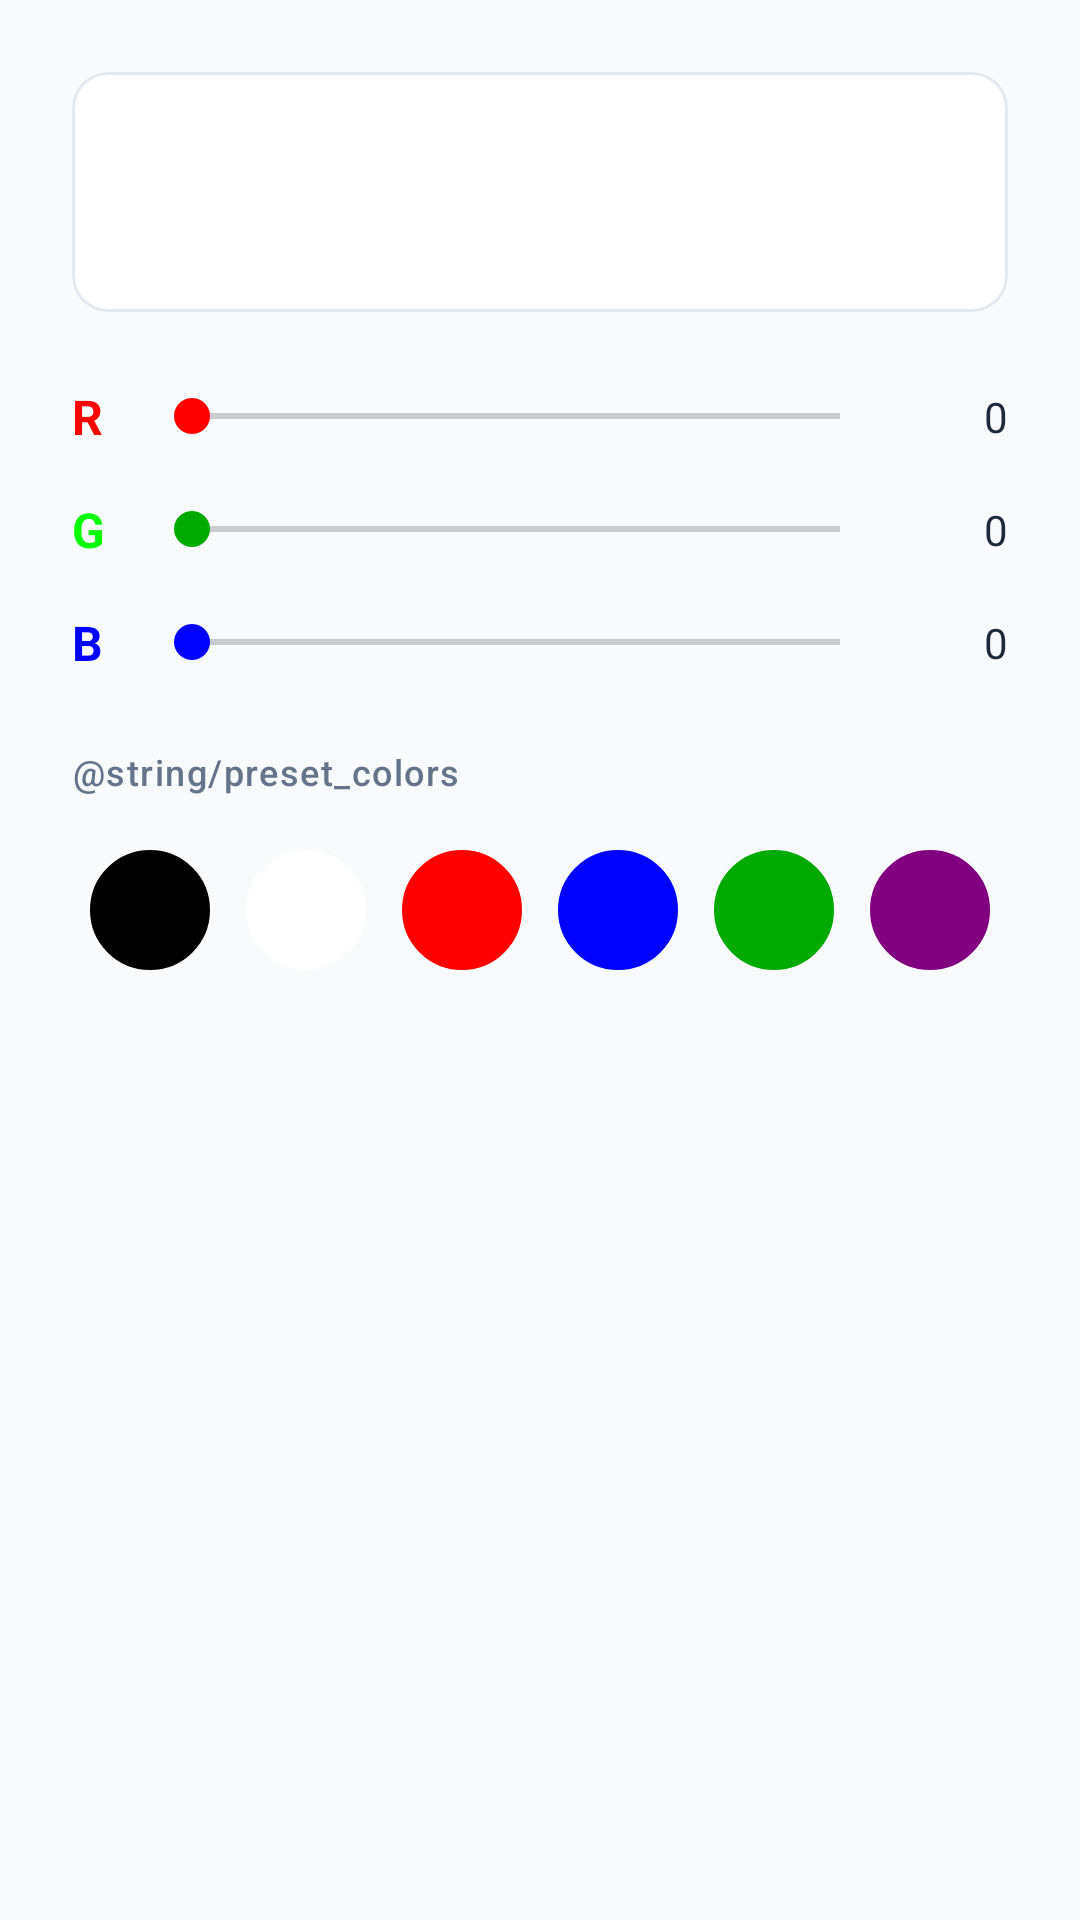

Produce the Android XML layout that renders to this screen, including the resource entries it uses.
<!-- AndroidManifest.xml: application theme Theme.CreateQR -->
<!-- res/layout/dialog_color_picker.xml -->
<?xml version="1.0" encoding="utf-8"?>
<LinearLayout xmlns:android="http://schemas.android.com/apk/res/android"
    android:layout_width="match_parent"
    android:layout_height="wrap_content"
    android:orientation="vertical"
    android:padding="24dp">

    
    <com.google.android.material.card.MaterialCardView
        android:layout_width="match_parent"
        android:layout_height="80dp"
        android:layout_marginBottom="24dp"
        app:cardCornerRadius="12dp"
        app:cardElevation="0dp"
        app:strokeWidth="1dp"
        app:strokeColor="@color/divider"
        xmlns:app="http://schemas.android.com/apk/res-auto">

        <View
            android:id="@+id/color_preview"
            android:layout_width="match_parent"
            android:layout_height="match_parent" />

    </com.google.android.material.card.MaterialCardView>

    
    <LinearLayout
        android:layout_width="match_parent"
        android:layout_height="wrap_content"
        android:orientation="horizontal"
        android:gravity="center_vertical"
        android:layout_marginBottom="16dp">

        <TextView
            android:layout_width="24dp"
            android:layout_height="wrap_content"
            android:text="R"
            android:textColor="#FF0000"
            android:textStyle="bold"
            android:textSize="16sp" />

        <SeekBar
            android:id="@+id/seekbar_red"
            android:layout_width="0dp"
            android:layout_height="wrap_content"
            android:layout_weight="1"
            android:max="255"
            android:progress="0"
            android:progressTint="#FF0000"
            android:thumbTint="#FF0000" />

        <TextView
            android:id="@+id/tv_red_value"
            android:layout_width="40dp"
            android:layout_height="wrap_content"
            android:text="0"
            android:textAlignment="textEnd"
            android:textColor="@color/on_surface" />

    </LinearLayout>

    
    <LinearLayout
        android:layout_width="match_parent"
        android:layout_height="wrap_content"
        android:orientation="horizontal"
        android:gravity="center_vertical"
        android:layout_marginBottom="16dp">

        <TextView
            android:layout_width="24dp"
            android:layout_height="wrap_content"
            android:text="G"
            android:textColor="#00FF00"
            android:textStyle="bold"
            android:textSize="16sp" />

        <SeekBar
            android:id="@+id/seekbar_green"
            android:layout_width="0dp"
            android:layout_height="wrap_content"
            android:layout_weight="1"
            android:max="255"
            android:progress="0"
            android:progressTint="#00AA00"
            android:thumbTint="#00AA00" />

        <TextView
            android:id="@+id/tv_green_value"
            android:layout_width="40dp"
            android:layout_height="wrap_content"
            android:text="0"
            android:textAlignment="textEnd"
            android:textColor="@color/on_surface" />

    </LinearLayout>

    
    <LinearLayout
        android:layout_width="match_parent"
        android:layout_height="wrap_content"
        android:orientation="horizontal"
        android:gravity="center_vertical">

        <TextView
            android:layout_width="24dp"
            android:layout_height="wrap_content"
            android:text="B"
            android:textColor="#0000FF"
            android:textStyle="bold"
            android:textSize="16sp" />

        <SeekBar
            android:id="@+id/seekbar_blue"
            android:layout_width="0dp"
            android:layout_height="wrap_content"
            android:layout_weight="1"
            android:max="255"
            android:progress="0"
            android:progressTint="#0000FF"
            android:thumbTint="#0000FF" />

        <TextView
            android:id="@+id/tv_blue_value"
            android:layout_width="40dp"
            android:layout_height="wrap_content"
            android:text="0"
            android:textAlignment="textEnd"
            android:textColor="@color/on_surface" />

    </LinearLayout>

    
    <TextView
        android:layout_width="wrap_content"
        android:layout_height="wrap_content"
        android:layout_marginTop="24dp"
        android:layout_marginBottom="12dp"
        android:text="@string/preset_colors"
        android:textAppearance="?attr/textAppearanceLabelMedium"
        android:textColor="@color/on_surface_variant" />

    <LinearLayout
        android:layout_width="match_parent"
        android:layout_height="wrap_content"
        android:orientation="horizontal"
        android:gravity="center">

        <View
            android:id="@+id/preset_black"
            android:layout_width="40dp"
            android:layout_height="40dp"
            android:layout_margin="6dp"
            android:background="@drawable/bg_color_preset"
            android:backgroundTint="#000000" />

        <View
            android:id="@+id/preset_white"
            android:layout_width="40dp"
            android:layout_height="40dp"
            android:layout_margin="6dp"
            android:background="@drawable/bg_color_preset"
            android:backgroundTint="#FFFFFF" />

        <View
            android:id="@+id/preset_red"
            android:layout_width="40dp"
            android:layout_height="40dp"
            android:layout_margin="6dp"
            android:background="@drawable/bg_color_preset"
            android:backgroundTint="#FF0000" />

        <View
            android:id="@+id/preset_blue"
            android:layout_width="40dp"
            android:layout_height="40dp"
            android:layout_margin="6dp"
            android:background="@drawable/bg_color_preset"
            android:backgroundTint="#0000FF" />

        <View
            android:id="@+id/preset_green"
            android:layout_width="40dp"
            android:layout_height="40dp"
            android:layout_margin="6dp"
            android:background="@drawable/bg_color_preset"
            android:backgroundTint="#00AA00" />

        <View
            android:id="@+id/preset_purple"
            android:layout_width="40dp"
            android:layout_height="40dp"
            android:layout_margin="6dp"
            android:background="@drawable/bg_color_preset"
            android:backgroundTint="#800080" />

    </LinearLayout>

</LinearLayout>
<!-- resources referenced by this layout -->
<resources>
  <color name="divider">#E2E8F0</color>
  <color name="on_surface">#1E293B</color>
  <color name="on_surface_variant">#64748B</color>
  <!-- drawable bg_color_preset (drawable) -->
  <?xml version="1.0" encoding="utf-8"?>
  <shape xmlns:android="http://schemas.android.com/apk/res/android"
      android:shape="oval">
      <solid android:color="@color/surface" />
      <stroke
          android:width="1dp"
          android:color="@color/divider" />
  </shape>
  <style name="Theme.CreateQR" parent="Theme.Material3.Light.NoActionBar">
          
          <item name="colorPrimary">@color/primary</item>
          <item name="colorPrimaryVariant">@color/primary_variant</item>
          <item name="colorOnPrimary">@color/on_primary</item>
          <item name="colorPrimaryContainer">@color/surface_container</item>
          <item name="colorOnPrimaryContainer">@color/primary_variant</item>
  
          
          <item name="colorSecondary">@color/secondary</item>
          <item name="colorSecondaryVariant">@color/secondary_variant</item>
          <item name="colorOnSecondary">@color/on_secondary</item>
          <item name="colorSecondaryContainer">@color/secondary_light</item>
          <item name="colorOnSecondaryContainer">@color/secondary_variant</item>
  
          
          <item name="colorTertiary">@color/tertiary</item>
          <item name="colorOnTertiary">@color/on_primary</item>
  
          
          <item name="android:colorBackground">@color/background</item>
          <item name="colorOnBackground">@color/on_background</item>
          <item name="colorSurface">@color/surface</item>
          <item name="colorSurfaceVariant">@color/surface_variant</item>
          <item name="colorOnSurface">@color/on_surface</item>
          <item name="colorOnSurfaceVariant">@color/on_surface_variant</item>
  
          
          <item name="colorError">@color/error</item>
          <item name="colorOnError">@color/on_error</item>
  
          
          <item name="android:windowLightStatusBar">true</item>
          <item name="android:windowLightNavigationBar">true</item>
  
          
          <item name="elevationOverlayEnabled">false</item>
  
          
          <item name="colorControlHighlight">@color/ripple</item>
      </style>
  <color name="surface">#FFFFFF</color>
  <color name="primary">#6366F1</color>
  <color name="primary_variant">#4F46E5</color>
  <color name="on_primary">#FFFFFF</color>
  <color name="surface_container">#EEF2FF</color>
  <color name="secondary">#A855F7</color>
  <color name="secondary_variant">#9333EA</color>
  <color name="on_secondary">#FFFFFF</color>
  <color name="secondary_light">#C084FC</color>
  <color name="tertiary">#06B6D4</color>
  <color name="background">#F8FAFC</color>
  <color name="on_background">#1E293B</color>
  <color name="surface_variant">#F1F5F9</color>
  <color name="error">#EF4444</color>
  <color name="on_error">#FFFFFF</color>
  <color name="ripple">#1A6366F1</color>
</resources>
